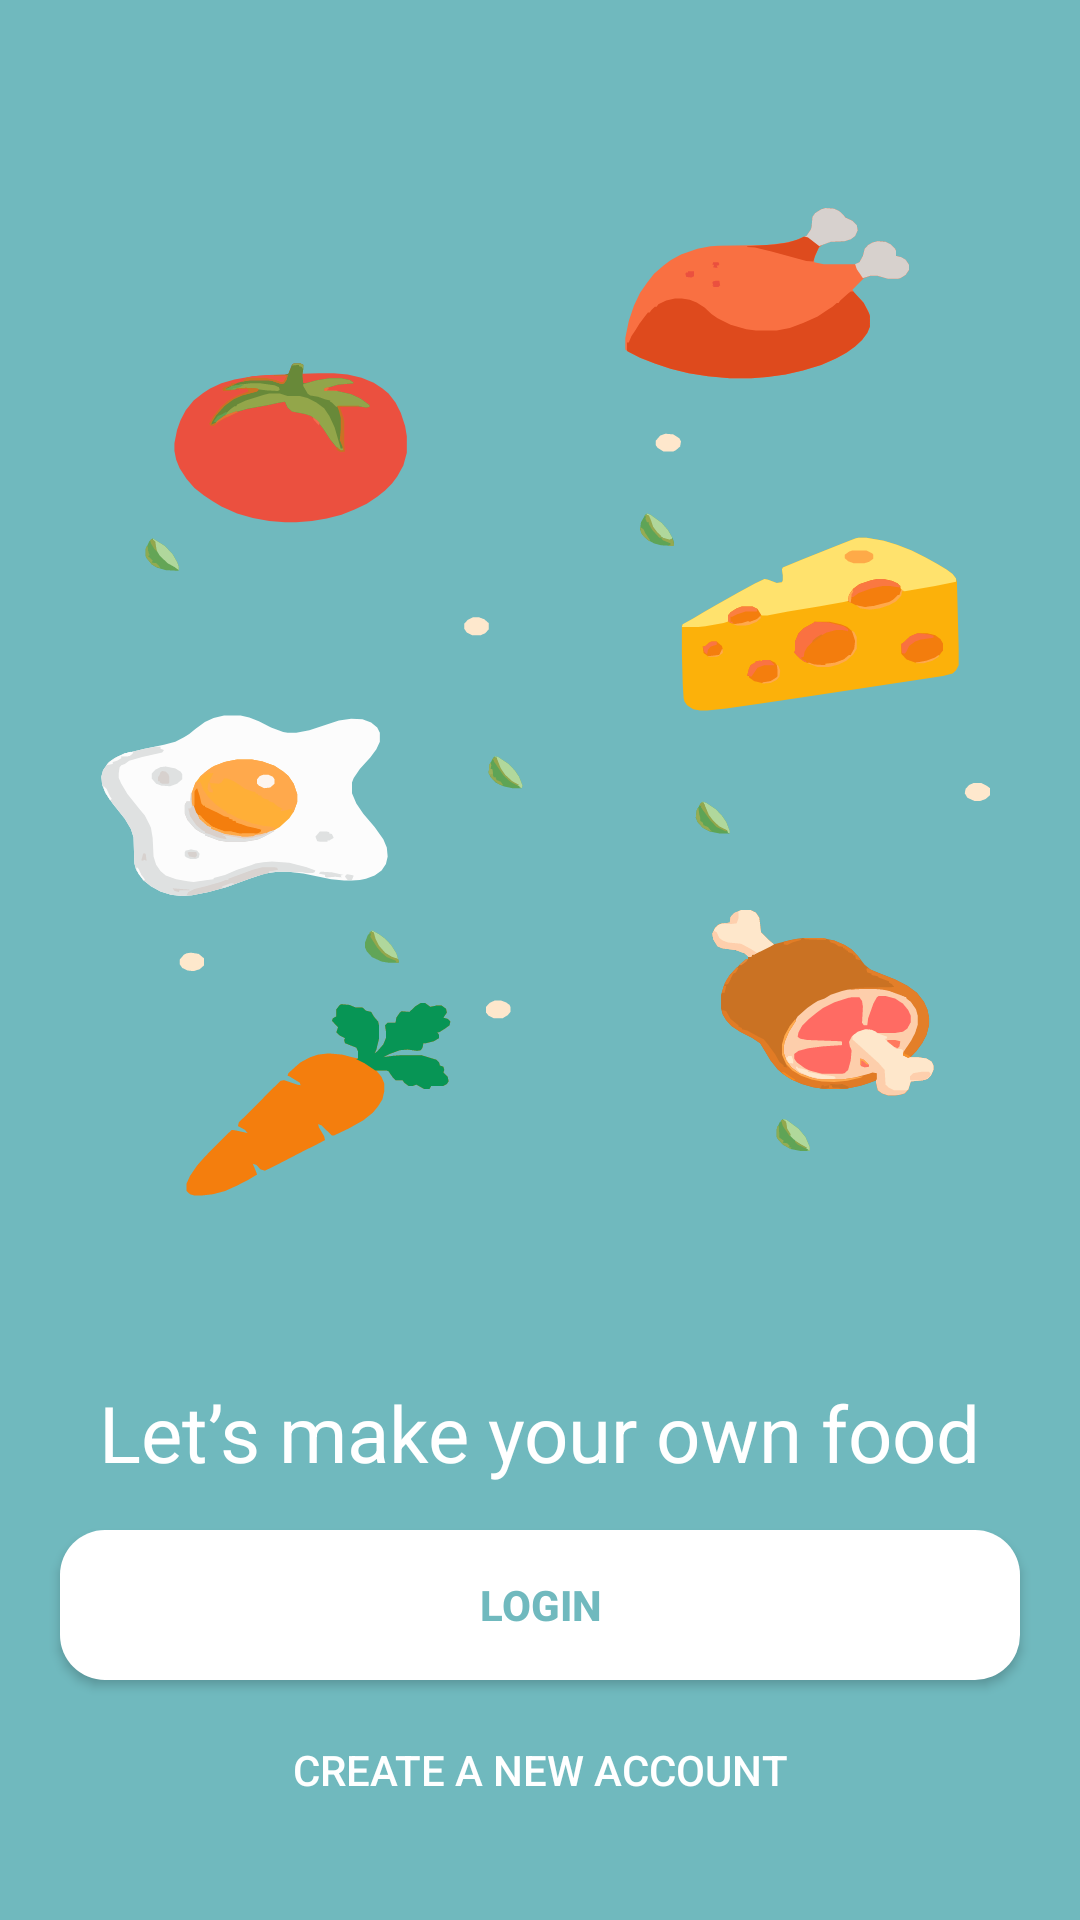

Produce the Android XML layout that renders to this screen, including the resource entries it uses.
<!-- AndroidManifest.xml: application theme Theme.Mageiras -->
<!-- res/layout/activity_welcome.xml -->
<?xml version="1.0" encoding="utf-8"?>
<androidx.constraintlayout.widget.ConstraintLayout xmlns:android="http://schemas.android.com/apk/res/android"
    xmlns:app="http://schemas.android.com/apk/res-auto"
    xmlns:tools="http://schemas.android.com/tools"
    android:id="@+id/main"
    android:layout_width="match_parent"
    android:layout_height="match_parent"
    android:background="#70B9BE"
    android:theme="@style/Theme.AppCompat.Light.NoActionBar"
    tools:context=".ui.welcome.WelcomeActivity">

    <ImageView
        android:layout_width="match_parent"
        android:layout_height="0dp"
        android:src="@drawable/ic_onboarding"
        app:layout_constraintBottom_toTopOf="@+id/tv_title"
        android:scaleType="fitXY"
        android:layout_marginHorizontal="30dp"
        android:layout_marginVertical="60dp"
        app:layout_constraintEnd_toEndOf="parent"
        app:layout_constraintStart_toStartOf="parent"
        app:layout_constraintTop_toTopOf="parent" />

    <TextView
        android:id="@+id/tv_title"
        android:layout_width="wrap_content"
        android:layout_height="wrap_content"
        android:layout_marginBottom="18dp"
        android:layout_marginHorizontal="20dp"
        android:text="@string/let_s_make_your_own_food"
        android:textColor="@color/white"
        android:textFontWeight="@integer/material_motion_duration_medium_1"
        android:textSize="26sp"
        app:layout_constraintBottom_toTopOf="@+id/button_toLogin"
        app:layout_constraintEnd_toEndOf="parent"
        app:layout_constraintStart_toStartOf="parent"/>

    <Button
        android:id="@+id/button_toLogin"
        android:layout_width="match_parent"
        android:layout_height="50dp"
        android:layout_marginHorizontal="20dp"
        android:layout_marginTop="15dp"
        android:text="@string/login"
        android:background="@drawable/rounded_button_welcome"
        android:textStyle="bold"
        android:textColor="@color/md_theme_primary"
        app:layout_constraintEnd_toEndOf="parent"
        app:layout_constraintStart_toStartOf="parent"
        app:layout_constraintTop_toBottomOf="@+id/tv_title" />

    <Button
        android:id="@+id/button_toRegister"
        android:layout_width="match_parent"
        android:layout_height="60dp"
        android:layout_marginHorizontal="20dp"
        android:layout_marginBottom="20dp"
        android:background="@android:color/transparent"
        android:text="@string/create_a_new_account"
        android:textColor="@color/white"
        app:layout_constraintBottom_toBottomOf="parent"
        app:layout_constraintEnd_toEndOf="parent"
        app:layout_constraintStart_toStartOf="parent"
        app:layout_constraintTop_toBottomOf="@+id/button_toLogin" />

</androidx.constraintlayout.widget.ConstraintLayout>
<!-- resources referenced by this layout -->
<resources>
  <color name="md_theme_primary">#70B9BE</color>
  <color name="white">#FFFFFFFF</color>
  <!-- drawable rounded_button_welcome (drawable) -->
  <?xml version="1.0" encoding="utf-8"?>
  <shape xmlns:android="http://schemas.android.com/apk/res/android">
      <corners android:radius="15dp"/>
      <solid android:color="@color/md_theme_onTertiary"/>
  </shape>
  <string name="create_a_new_account">Create a new account</string>
  <string name="let_s_make_your_own_food">Let’s make your own food</string>
  <string name="login">Login</string>
  <style name="Theme.Mageiras" parent="Base.Theme.Mageiras" />
  <color name="md_theme_onTertiary">#FFFFFF</color>
  <style name="AppTextStyle" parent="android:Widget.TextView">
          <item name="android:fontFamily">@font/poppins_regular</item>
      </style>
  <style name="AppMaterialButtonStyle" parent="Widget.MaterialComponents.Button">
          <item name="fontFamily">@font/poppins_regular</item>
      </style>
  <color name="md_theme_onPrimary">#FFFFFF</color>
  <color name="md_theme_primaryContainer">#7BC4C9</color>
  <color name="md_theme_onPrimaryContainer">#003134</color>
  <color name="md_theme_secondary">#496365</color>
  <color name="md_theme_onSecondary">#FFFFFF</color>
  <color name="md_theme_secondaryContainer">#CFECEE</color>
  <color name="md_theme_onSecondaryContainer">#354F50</color>
  <color name="md_theme_tertiary">#13696D</color>
  <color name="md_theme_tertiaryContainer">#7BC4C9</color>
  <color name="md_theme_onTertiaryContainer">#003134</color>
  <color name="md_theme_error">#BA1A1A</color>
  <color name="md_theme_onError">#FFFFFF</color>
  <color name="md_theme_errorContainer">#FFDAD6</color>
  <color name="md_theme_onErrorContainer">#410002</color>
  <color name="md_theme_background">#F7FAF9</color>
  <color name="md_theme_onBackground">#181C1C</color>
  <color name="md_theme_surface">#F7FAF9</color>
  <color name="md_theme_onSurface">#181C1C</color>
  <color name="md_theme_surfaceVariant">#DAE4E5</color>
  <color name="md_theme_onSurfaceVariant">#3F4949</color>
  <color name="md_theme_outline">#6F7979</color>
  <color name="md_theme_outlineVariant">#BEC8C9</color>
  <color name="md_theme_inverseSurface">#2D3131</color>
  <color name="md_theme_inverseOnSurface">#EFF1F1</color>
  <color name="md_theme_inversePrimary">#89D3D8</color>
  <color name="md_theme_primaryFixed">#A5EFF4</color>
  <color name="md_theme_onPrimaryFixed">#002022</color>
  <color name="md_theme_primaryFixedDim">#89D3D8</color>
  <color name="md_theme_onPrimaryFixedVariant">#004F53</color>
  <color name="md_theme_secondaryFixed">#CBE8EA</color>
  <color name="md_theme_onSecondaryFixed">#031F21</color>
  <color name="md_theme_secondaryFixedDim">#B0CCCE</color>
  <color name="md_theme_onSecondaryFixedVariant">#314B4D</color>
  <color name="md_theme_tertiaryFixed">#A5EFF4</color>
  <color name="md_theme_onTertiaryFixed">#002022</color>
  <color name="md_theme_tertiaryFixedDim">#89D3D8</color>
  <color name="md_theme_onTertiaryFixedVariant">#004F53</color>
  <color name="md_theme_surfaceDim">#D8DADA</color>
  <color name="md_theme_surfaceBright">#F7FAF9</color>
  <color name="md_theme_surfaceContainerLowest">#FFFFFF</color>
  <color name="md_theme_surfaceContainerLow">#F1F4F4</color>
  <color name="md_theme_surfaceContainer">#ECEEEE</color>
  <color name="md_theme_surfaceContainerHigh">#E6E9E8</color>
  <color name="md_theme_surfaceContainerHighest">#E0E3E3</color>
</resources>
